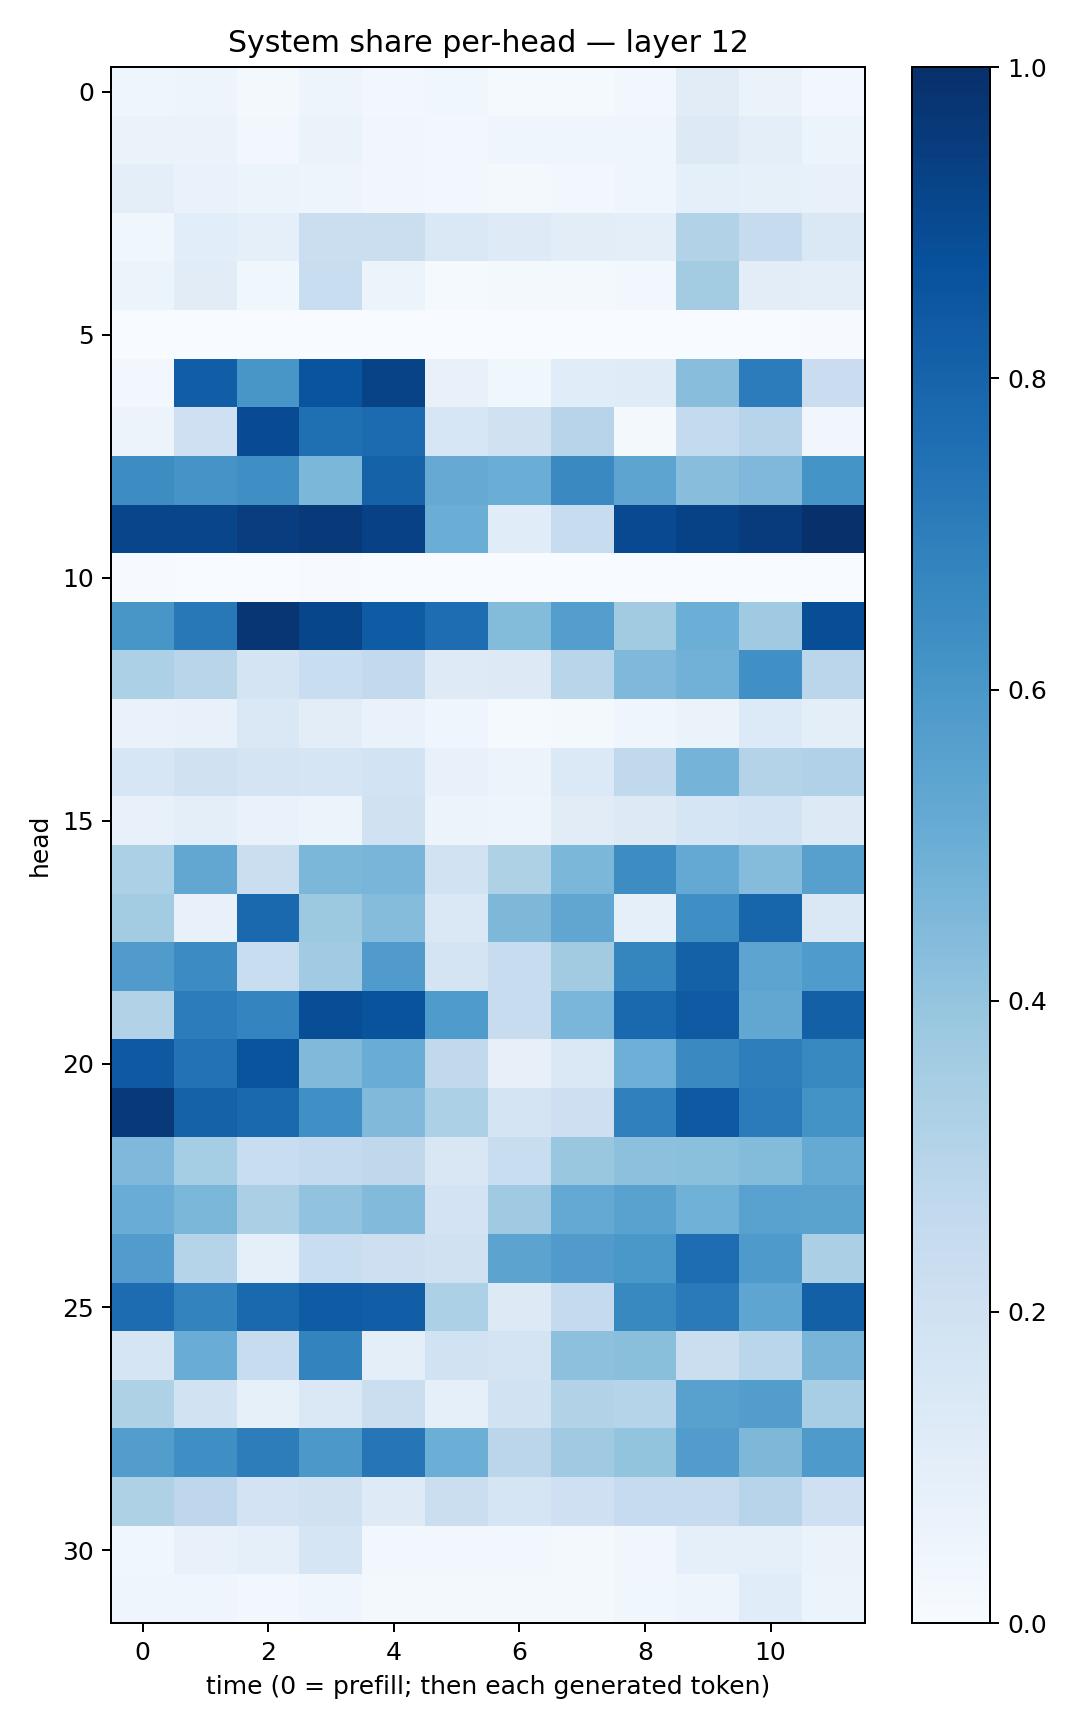

The table this chart was drawn from, first rows:
0.04154908, 0.04932185, 0.015816102, 0.04789492, 0.03044295, 0.03710413, 0.012866727, 0.01505504, 0.026227823, 0.110104404, 0.062555864, 0.029644843
0.0642, 0.06378, 0.02981, 0.0629, 0.03174, 0.0299, 0.04095, 0.04573, 0.04456, 0.132, 0.09545, 0.05113
0.09454, 0.0676, 0.05267, 0.05016, 0.03193, 0.03079, 0.02219, 0.02946, 0.04096, 0.09372, 0.0855, 0.0733
0.03694, 0.1058, 0.09068, 0.2255, 0.2244, 0.1473, 0.1238, 0.1054, 0.09663, 0.31, 0.2439, 0.1409
0.05421, 0.1113, 0.03895, 0.2336, 0.06048, 0.014, 0.01572, 0.0217, 0.02363, 0.3555, 0.1029, 0.09534
0.001629, 0.002018, 0.001067, 0.000763, 0.0009134, 0.0008072, 0.0004678, 0.0006667, 0.0005706, 0.0005389, 0.0007653, 0.005847
0.03064, 0.8235, 0.6017, 0.862, 0.9249, 0.07652, 0.03634, 0.1156, 0.1197, 0.4267, 0.7041, 0.2304
0.05572, 0.2053, 0.8925, 0.7563, 0.771, 0.1629, 0.1966, 0.2956, 0.01713, 0.2542, 0.2951, 0.03241
0.6429, 0.6129, 0.6364, 0.4594, 0.8073, 0.5124, 0.503, 0.6551, 0.5407, 0.4297, 0.4516, 0.6142
0.9142, 0.9153, 0.9418, 0.9594, 0.9335, 0.5018, 0.1163, 0.2387, 0.9017, 0.9261, 0.9542, 0.9926
0.005578, 0.00372, 0.003161, 0.00464, 0.0005718, 0.001901, 0.0005235, 0.0007649, 0.001681, 0.0002368, 0.000475, 0.0007575
0.6046, 0.7217, 0.9755, 0.9116, 0.8307, 0.7638, 0.438, 0.5665, 0.3631, 0.4996, 0.3685, 0.8841
0.3286, 0.2895, 0.1725, 0.2317, 0.2592, 0.1229, 0.1302, 0.2913, 0.4526, 0.4807, 0.6297, 0.283
0.06912, 0.07159, 0.1479, 0.1041, 0.06958, 0.04305, 0.012, 0.01983, 0.03976, 0.0635, 0.1349, 0.09762
0.163, 0.1963, 0.1744, 0.1676, 0.1856, 0.07614, 0.05486, 0.1368, 0.265, 0.4737, 0.3079, 0.319
0.07066, 0.1013, 0.06752, 0.05433, 0.1988, 0.05619, 0.0505, 0.1103, 0.1313, 0.1654, 0.1854, 0.1318
0.3299, 0.5308, 0.2216, 0.4598, 0.468, 0.1905, 0.3242, 0.4597, 0.6437, 0.5224, 0.4337, 0.5588
0.3585, 0.0742, 0.7788, 0.3764, 0.4346, 0.142, 0.4565, 0.5345, 0.08622, 0.6343, 0.7961, 0.142
0.5819, 0.6458, 0.2336, 0.3672, 0.5816, 0.1762, 0.2358, 0.3626, 0.67, 0.8089, 0.5399, 0.5844
0.3111, 0.7057, 0.6726, 0.8857, 0.8656, 0.585, 0.2362, 0.4618, 0.7801, 0.8393, 0.5284, 0.813
0.8433, 0.7453, 0.8608, 0.4485, 0.5057, 0.2638, 0.07936, 0.1468, 0.4951, 0.6525, 0.6978, 0.659
0.9629, 0.8086, 0.7843, 0.6292, 0.4462, 0.3309, 0.1736, 0.2148, 0.6904, 0.8431, 0.7107, 0.6207
0.4528, 0.3528, 0.2317, 0.2553, 0.2702, 0.1518, 0.233, 0.3886, 0.4167, 0.4211, 0.441, 0.516
0.5065, 0.4576, 0.3342, 0.4041, 0.4448, 0.1825, 0.3682, 0.5209, 0.551, 0.4879, 0.5545, 0.5494
0.5743, 0.2994, 0.08783, 0.2333, 0.211, 0.1954, 0.544, 0.5789, 0.6007, 0.7648, 0.5867, 0.334
0.7674, 0.6788, 0.7782, 0.8311, 0.8236, 0.3311, 0.1301, 0.2507, 0.6578, 0.7116, 0.5388, 0.8159
0.1677, 0.505, 0.239, 0.679, 0.0939, 0.1947, 0.1776, 0.4173, 0.4243, 0.2205, 0.2858, 0.4717
0.3207, 0.1949, 0.08542, 0.1476, 0.2253, 0.08894, 0.188, 0.3111, 0.3035, 0.5569, 0.5728, 0.3458
0.5716, 0.6333, 0.7017, 0.5974, 0.73, 0.4999, 0.2828, 0.3708, 0.401, 0.5774, 0.4564, 0.5878
0.3222, 0.2739, 0.1817, 0.1964, 0.1228, 0.2215, 0.1702, 0.2073, 0.2475, 0.2439, 0.2932, 0.2109
0.03721, 0.07076, 0.0914, 0.1697, 0.02632, 0.02814, 0.02491, 0.01894, 0.03318, 0.08655, 0.08978, 0.06343
0.04561, 0.03979, 0.02729, 0.04526, 0.02112, 0.02093, 0.02217, 0.02003, 0.03784, 0.04988, 0.116, 0.05198
